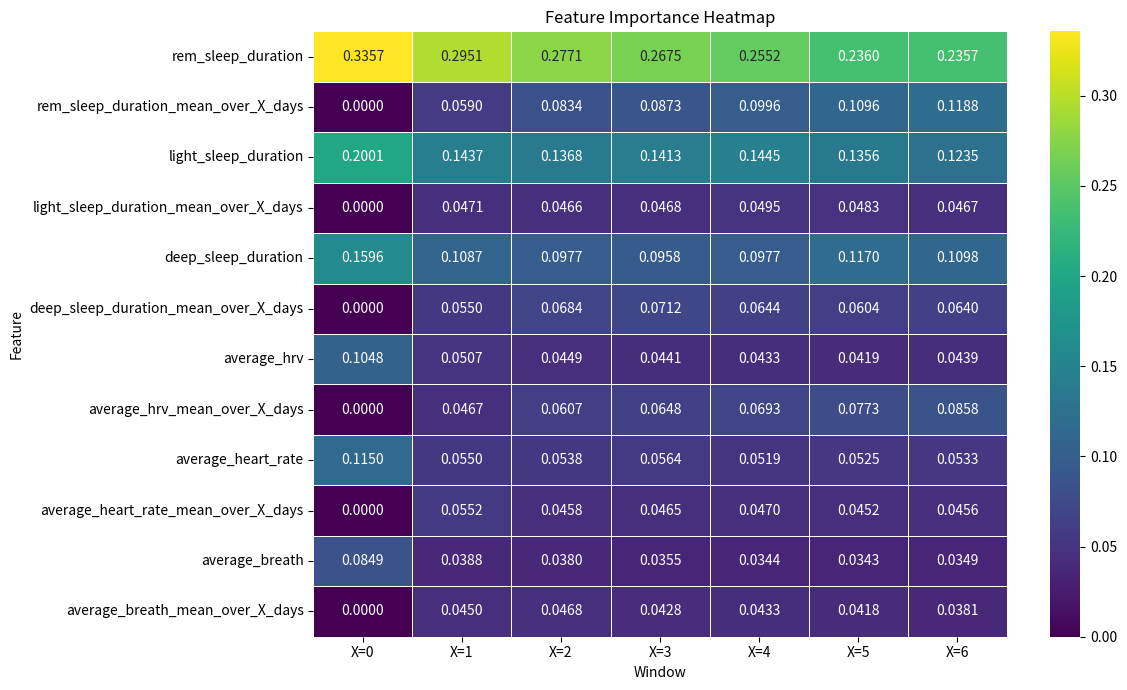

Source code (Python):
import pandas as pd
import seaborn as sns
import matplotlib.pyplot as plt

data_old = {
    "row": [
        "rem_sleep_duration",
        "rem_sleep_duration_mean_over_X_days",
        "light_sleep_duration",
        "light_sleep_duration_mean_over_X_days",
        "deep_sleep_duration",
        "deep_sleep_duration_mean_over_X_days",
        "average_hrv",
        "average_hrv_mean_over_X_days",
        "average_heart_rate",
        "average_heart_rate_mean_over_X_days",
        "average_breath",
        "average_breath_mean_over_X_days",
    ],
    "X=0": [0.3636, 0.0, 0.1761, 0.0, 0.1532, 0.0, 0.1031, 0.0, 0.1236, 0.0, 0.0804, 0.0],
    "X=1": [0.2855, 0.0581, 0.1601, 0.0503, 0.1061, 0.0492, 0.0522, 0.0529, 0.0468, 0.0578, 0.0349, 0.0459],
    "X=2": [0.2918, 0.0800, 0.1411, 0.0436, 0.0848, 0.0701, 0.0477, 0.0613, 0.0556, 0.0434, 0.0371, 0.0435],
    "X=3": [0.2656, 0.0788, 0.1357, 0.0534, 0.1018, 0.0863, 0.0512, 0.0580, 0.0499, 0.0420, 0.0352, 0.0419],
    "X=4": [0.2705, 0.1014, 0.1540, 0.0445, 0.0937, 0.0650, 0.0427, 0.0660, 0.0518, 0.0453, 0.0247, 0.0403],
    "X=5": [0.2527, 0.0859, 0.1608, 0.0407, 0.1055, 0.0571, 0.0471, 0.0676, 0.0590, 0.0461, 0.0358, 0.0416],
    "X=6": [0.2310, 0.1157, 0.1305, 0.0452, 0.1158, 0.0629, 0.0439, 0.0776, 0.0531, 0.0498, 0.0416, 0.0328],
}

data = {
    "row": [
        "rem_sleep_duration",
        "rem_sleep_duration_mean_over_X_days",
        "light_sleep_duration",
        "light_sleep_duration_mean_over_X_days",
        "deep_sleep_duration",
        "deep_sleep_duration_mean_over_X_days",
        "average_hrv",
        "average_hrv_mean_over_X_days",
        "average_heart_rate",
        "average_heart_rate_mean_over_X_days",
        "average_breath",
        "average_breath_mean_over_X_days",
    ],
    "X=0": [0.3357, 0.0, 0.2001, 0.0, 0.1596, 0.0, 0.1048, 0.0, 0.1150, 0.0, 0.0849, 0.0],
    "X=1": [0.2951, 0.0590, 0.1437, 0.0471, 0.1087, 0.0550, 0.0507, 0.0467, 0.0550, 0.0552, 0.0388, 0.0450],
    "X=2": [0.2771, 0.0834, 0.1368, 0.0466, 0.0977, 0.0684, 0.0449, 0.0607, 0.0538, 0.0458, 0.0380, 0.0468],
    "X=3": [0.2675, 0.0873, 0.1413, 0.0468, 0.0958, 0.0712, 0.0441, 0.0648, 0.0564, 0.0465, 0.0355, 0.0428],
    "X=4": [0.2552, 0.0996, 0.1445, 0.0495, 0.0977, 0.0644, 0.0433, 0.0693, 0.0519, 0.0470, 0.0344, 0.0433],
    "X=5": [0.2360, 0.1096, 0.1356, 0.0483, 0.1170, 0.0604, 0.0419, 0.0773, 0.0525, 0.0452, 0.0343, 0.0418],
    "X=6": [0.2357, 0.1188, 0.1235, 0.0467, 0.1098, 0.0640, 0.0439, 0.0858, 0.0533, 0.0456, 0.0349, 0.0381],
}

df = pd.DataFrame(data).set_index("row")

plt.figure(figsize=(12, 7))
sns.heatmap(df, annot=True, fmt=".4f", cmap="viridis", linewidths=0.5)
plt.title("Feature Importance Heatmap")
plt.xlabel("Window")
plt.ylabel("Feature")
plt.tight_layout()
plt.show()
